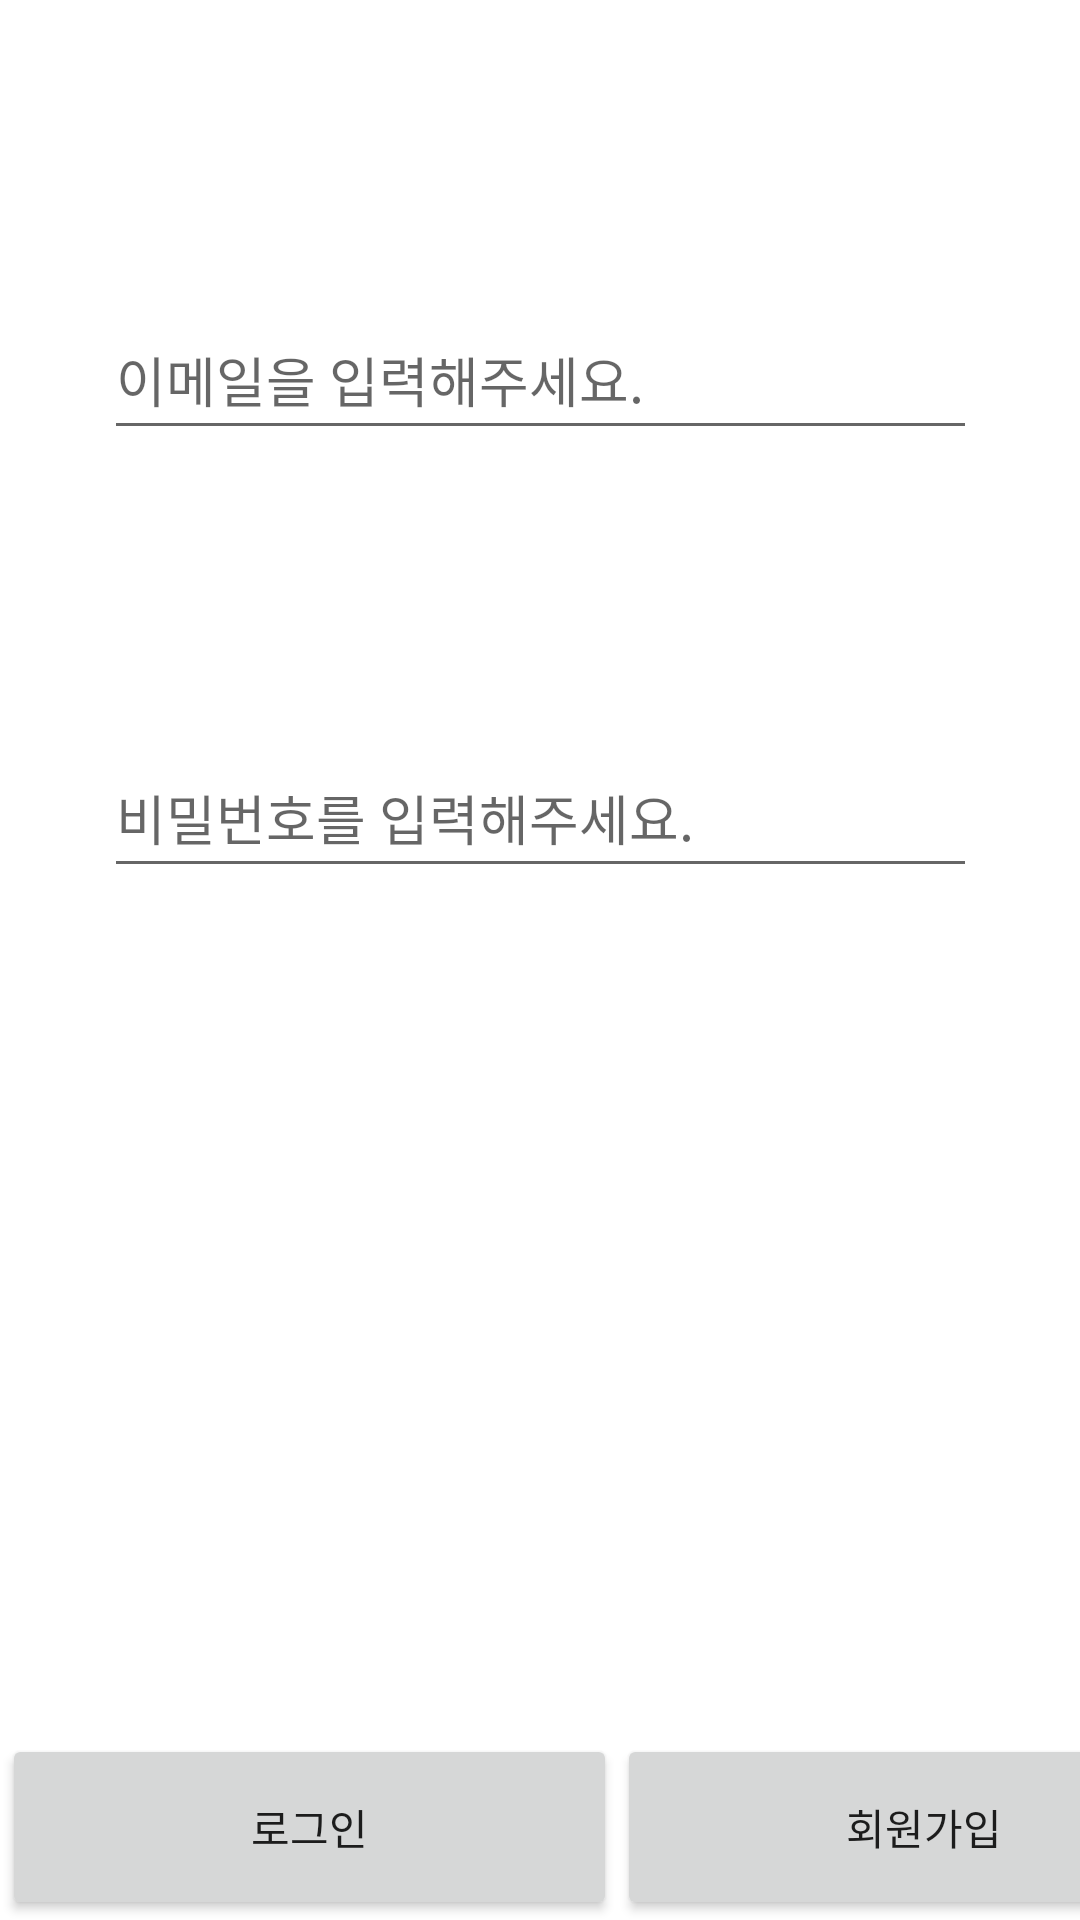

Layout XML and referenced resources for this Android screen:
<!-- AndroidManifest.xml: application theme Theme.MobileAppProgrammingProject -->
<!-- res/layout/activity_login.xml -->
<?xml version="1.0" encoding="utf-8"?>
<androidx.constraintlayout.widget.ConstraintLayout xmlns:android="http://schemas.android.com/apk/res/android"
    xmlns:app="http://schemas.android.com/apk/res-auto"
    xmlns:tools="http://schemas.android.com/tools"
    android:layout_width="match_parent"
    android:layout_height="match_parent"
    tools:context=".LoginActivity">

    <Button
        android:id="@+id/btn_login2"
        android:layout_width="205dp"
        android:layout_height="62dp"
        android:text="회원가입"
        app:layout_constraintBottom_toBottomOf="parent"
        app:layout_constraintEnd_toEndOf="parent"
        app:layout_constraintHorizontal_bias="0.0"
        app:layout_constraintStart_toEndOf="@+id/btn_login" />

    <EditText
        android:id="@+id/et_email"
        android:layout_width="291dp"
        android:layout_height="50dp"
        android:layout_marginTop="100dp"
        android:ems="10"
        android:hint="이메일을 입력해주세요."
        android:inputType="textEmailAddress"
        app:layout_constraintEnd_toEndOf="parent"
        app:layout_constraintStart_toStartOf="parent"
        app:layout_constraintTop_toTopOf="parent" />

    <EditText
        android:id="@+id/et_pwd"
        android:layout_width="291dp"
        android:layout_height="50dp"
        android:layout_marginTop="96dp"
        android:ems="10"
        android:hint="비밀번호를 입력해주세요."
        android:inputType="textPassword"
        app:layout_constraintEnd_toEndOf="parent"
        app:layout_constraintStart_toStartOf="parent"
        app:layout_constraintTop_toBottomOf="@+id/et_email" />

    <Button
        android:id="@+id/btn_login"
        android:layout_width="205dp"
        android:layout_height="62dp"
        android:text="로그인"
        app:layout_constraintBottom_toBottomOf="parent"
        app:layout_constraintEnd_toEndOf="parent"
        app:layout_constraintHorizontal_bias="0.004"
        app:layout_constraintStart_toStartOf="parent" />
</androidx.constraintlayout.widget.ConstraintLayout>
<!-- resources referenced by this layout -->
<resources>
  <style name="Theme.MobileAppProgrammingProject" parent="Theme.MaterialComponents.DayNight.DarkActionBar">
          
          <item name="colorPrimary">#FEA700</item>
          <item name="colorPrimaryVariant">#FEA700</item>
          <item name="colorOnPrimary">@color/white</item>
          
          <item name="colorSecondary">#EFE1B7</item>
          <item name="colorSecondaryVariant">#EFE1B7</item>
          <item name="colorOnSecondary">@color/black</item>
          
          <item name="android:statusBarColor">#FEA700</item>
          
      </style>
  <!-- not gathered from this repository: default colours our renderer supplied (Android Studio template values) -->
  <color name="black">#FF000000</color>
  <color name="white">#FFFFFFFF</color>
</resources>
